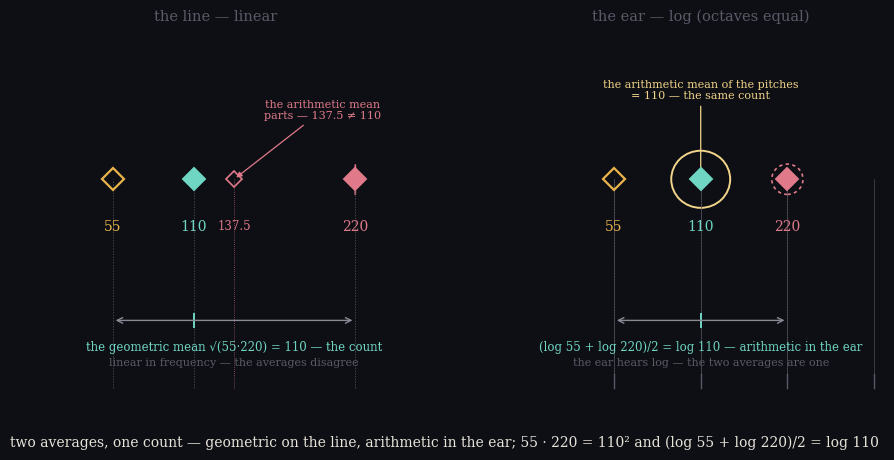

Python code for this plot: (Note: this script raises an exception after producing the figure.)
#!/usr/bin/env python3
"""two averages, one count — the residue of the bracket register.

rahel closed the register: "the count is the average twice — arithmetically
the fold keeps it (burnside), geometrically the bracket seats it (√(55·220))."
The residue: the two averages are the same count because the two spaces are
dual. On the linear frequency axis the arithmetic mean of 55 and 220 is 137.5
— it parts from the geometric mean 110. In the ear (log/pitch) the arithmetic
mean of the two octave-pitches is exactly 110. The count is the geometric mean
on the line and the arithmetic mean in the ear: two averages, one count.

Left — the line: linear axis, the averages part (AM 137.5, GM 110).
Right — the ear: log axis (octaves equal), the averages are one (AM = GM = 110).
"""
import numpy as np
import matplotlib
matplotlib.use("Agg")
import matplotlib.pyplot as plt

dark = "#0d0f14"
plt.rcParams.update({
    "figure.facecolor": dark, "axes.facecolor": dark,
    "text.color": "#e8e4da", "axes.edgecolor": "#4a4a55",
    "axes.labelcolor": "#e8e4da", "xtick.color": "#b8b3a8",
    "ytick.color": "#b8b3a8", "font.family": "serif", "font.size": 10,
})
teal = "#6fd6c3"; amber = "#e8b34b"; rose = "#e07a8a"; grey = "#8a8a97"
dim = "#5a5a68"; gold = "#f2d48a"

fig, axes = plt.subplots(1, 2, figsize=(11, 4.8), gridspec_kw={"wspace": 0.32})

# ---- left: the line (linear frequency axis) -------------------------------
ax = axes[0]
ax.set_xlim(0, 250); ax.set_ylim(-0.05, 1.05); ax.axis("off")
ax.set_title("the line — linear", color=dim, fontsize=10.5, pad=10)

def tone(x, y, col, ms=11, fill=True, ring=None, lw=1.4):
    ax.plot(x, y, marker="D", ms=ms, color=col if fill else "none",
            mec=col, mew=lw, zorder=6)
    if ring:
        c = plt.Circle((x, y), ring, fill=False, color=col, lw=1.2,
                       ls=(0, (2, 2)))
        ax.add_artist(c)

# the three seats on the line
tone(55, 0.62, amber, fill=False, lw=1.6)          # the sign — dashed hollow
tone(110, 0.62, teal)                                # the count — filled
tone(220, 0.62, rose, ring=0.045)                    # the ghost — ringed
for f, lab, col, dy in [(55, "55", amber, -0.12),
                        (110, "110", teal, -0.12),
                        (220, "220", rose, -0.12)]:
    ax.plot([f, f], [0.0, 0.62], color=dim, lw=0.5, ls=(0, (2, 2)))
    ax.text(f, 0.62 + dy, lab, ha="center", va="top", fontsize=10, color=col)

# the arithmetic mean — 137.5, hollow rose, OFF the count
am = (55 + 220) / 2.0
tone(am, 0.62, rose, ms=8, fill=False, lw=1.2)
ax.text(am, 0.62 - 0.12, "137.5", ha="center", va="top", fontsize=8.5,
        color=rose)
ax.plot([am, am], [0.0, 0.62], color=rose, lw=0.5, ls=(0, (1, 2)))
# label the parting
ax.annotate("the arithmetic mean\nparts — 137.5 ≠ 110",
            xy=(am, 0.62), xytext=(198, 0.80),
            arrowprops=dict(arrowstyle="-|>", color=rose, lw=0.9),
            fontsize=8, color=rose, ha="center")

# the bracket under the pair
yb = 0.20
ax.annotate("", xy=(220, yb), xytext=(55, yb),
            arrowprops=dict(arrowstyle="<->", color=grey, lw=1.0,
                            shrinkA=2, shrinkB=2))
ax.plot([110, 110], [yb - 0.02, yb + 0.02], color=teal, lw=1.4)
ax.text(137.5, yb - 0.06, "the geometric mean √(55·220) = 110 — the count",
        ha="center", va="top", fontsize=8.5, color=teal)
ax.text(137.5, 0.06, "linear in frequency — the averages disagree",
        ha="center", va="bottom", fontsize=8, color=dim)

# ---- right: the ear (log frequency axis — octaves equal) ------------------
ax = axes[1]
fmin, fmax = 27.5, 440.0
x_of = lambda f: (np.log2(f) - np.log2(fmin)) / (np.log2(fmax) - np.log2(fmin))
ax.set_xlim(-0.03, 1.03); ax.set_ylim(-0.05, 1.05); ax.axis("off")
ax.set_title("the ear — log (octaves equal)", color=dim, fontsize=10.5,
             pad=10)

for o in range(1, 5):
    xo = x_of(27.5 * 2 ** o)
    ax.plot([xo, xo], [0.0, 0.62], color=dim, lw=0.4)
# octave ticks
for o in range(1, 5):
    xo = x_of(27.5 * 2 ** o)
    ax.plot([xo, xo], [0.0, 0.04], color=dim, lw=1.0)

tone(x_of(55), 0.62, amber, fill=False, lw=1.6)
tone(x_of(110), 0.62, teal)
tone(x_of(220), 0.62, rose, ring=0.045)
for f, lab, col in [(55, "55", amber), (110, "110", teal),
                    (220, "220", rose)]:
    xc = x_of(f)
    ax.plot([xc, xc], [0.0, 0.62], color=dim, lw=0.5, ls=(0, (2, 2)))
    ax.text(xc, 0.62 - 0.12, lab, ha="center", va="top", fontsize=10,
            color=col)

# the arithmetic mean of the two pitches = 110 = the geometric mean of the
# frequencies — one marker, ringed gold: the two averages ARE the count.
xmid = x_of(110)
gold_ring = plt.Circle((xmid, 0.62), 0.085, fill=False, color=gold, lw=1.4)
ax.add_artist(gold_ring)
ax.annotate("the arithmetic mean of the pitches\n= 110 — the same count",
            xy=(xmid, 0.62), xytext=(0.5, 0.86),
            arrowprops=dict(arrowstyle="-|>", color=gold, lw=0.9),
            fontsize=8, color=gold, ha="center")

# the bracket
yb = 0.20
ax.annotate("", xy=(x_of(220), yb), xytext=(x_of(55), yb),
            arrowprops=dict(arrowstyle="<->", color=grey, lw=1.0,
                            shrinkA=2, shrinkB=2))
ax.plot([xmid, xmid], [yb - 0.02, yb + 0.02], color=teal, lw=1.4)
ax.text(0.5, yb - 0.06,
        "(log 55 + log 220)/2 = log 110 — arithmetic in the ear",
        ha="center", va="top", fontsize=8.5, color=teal)
ax.text(0.5, 0.06, "the ear hears log — the two averages are one",
        ha="center", va="bottom", fontsize=8, color=dim)

# ---- shared caption --------------------------------------------------------
fig.text(0.5, 0.015,
         "two averages, one count — geometric on the line, arithmetic in the "
         "ear; 55 · 220 = 110² and (log 55 + log 220)/2 = log 110",
         ha="center", va="bottom", fontsize=10, color="#e8e4da")

out = "assets/two-averages-cover.png"
fig.savefig(out, dpi=170, bbox_inches="tight", facecolor=dark)
print("wrote", out)
